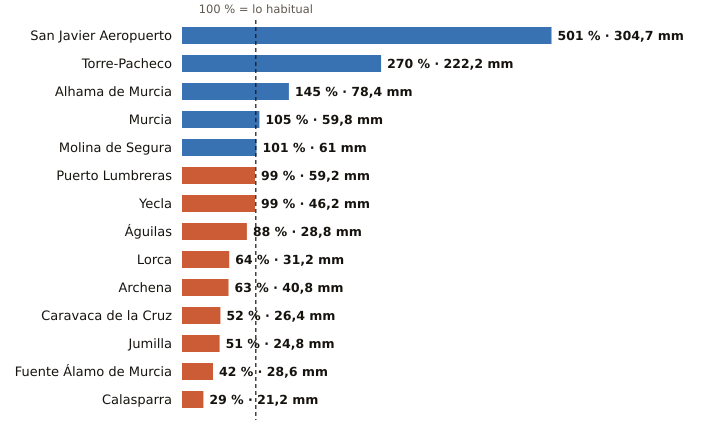

The file beside this chart, header and first rows:
estacion, provincia, indicativo, mm_otono, referencia_mm, pct, periodo_referencia, hasta, hora
San Javier Aeropuerto, Murcia, 7031X, 304.7, 60.8, 501, 2011-2025, 2026-10-22, 7
Torre-Pacheco, Murcia, 7026X, 222.2, 82.4, 270, 2005-2025, 2026-10-22, 7
Alhama de Murcia, Murcia, 7227X, 78.4, 54.0, 145, 2004-2025, 2026-10-22, 6
Murcia, Murcia, 7178I, 59.8, 56.8, 105, 1991-2020, 2026-10-22, 7
Molina de Segura, Murcia, 7237E, 61.0, 60.4, 101, 2005-2025, 2026-10-22, 7
Puerto Lumbreras, Murcia, 7211B, 59.2, 59.8, 99, 1991-2020, 2026-10-22, 6
Yecla, Murcia, 7275C, 46.2, 46.9, 99, 2009-2025, 2026-10-22, 7
Águilas, Murcia, 7002Y, 28.8, 32.6, 88, 2009-2025, 2026-10-22, 7
Lorca, Murcia, 7209, 31.2, 48.9, 64, 1991-2020, 2026-10-22, 7
Archena, Murcia, 7158X, 40.8, 64.4, 63, 2008-2025, 2026-10-22, 5
Caravaca de la Cruz, Murcia, 7119B, 26.4, 50.8, 52, 2009-2025, 2026-10-22, 7
Jumilla, Murcia, 7138B, 24.8, 48.4, 51, 2009-2025, 2026-10-22, 6
Fuente Álamo de Murcia, Murcia, 7023X, 28.6, 68.0, 42, 2008-2025, 2026-10-22, 5
Calasparra, Murcia, 7121A, 21.2, 72.7, 29, 2008-2025, 2026-10-22, 6
